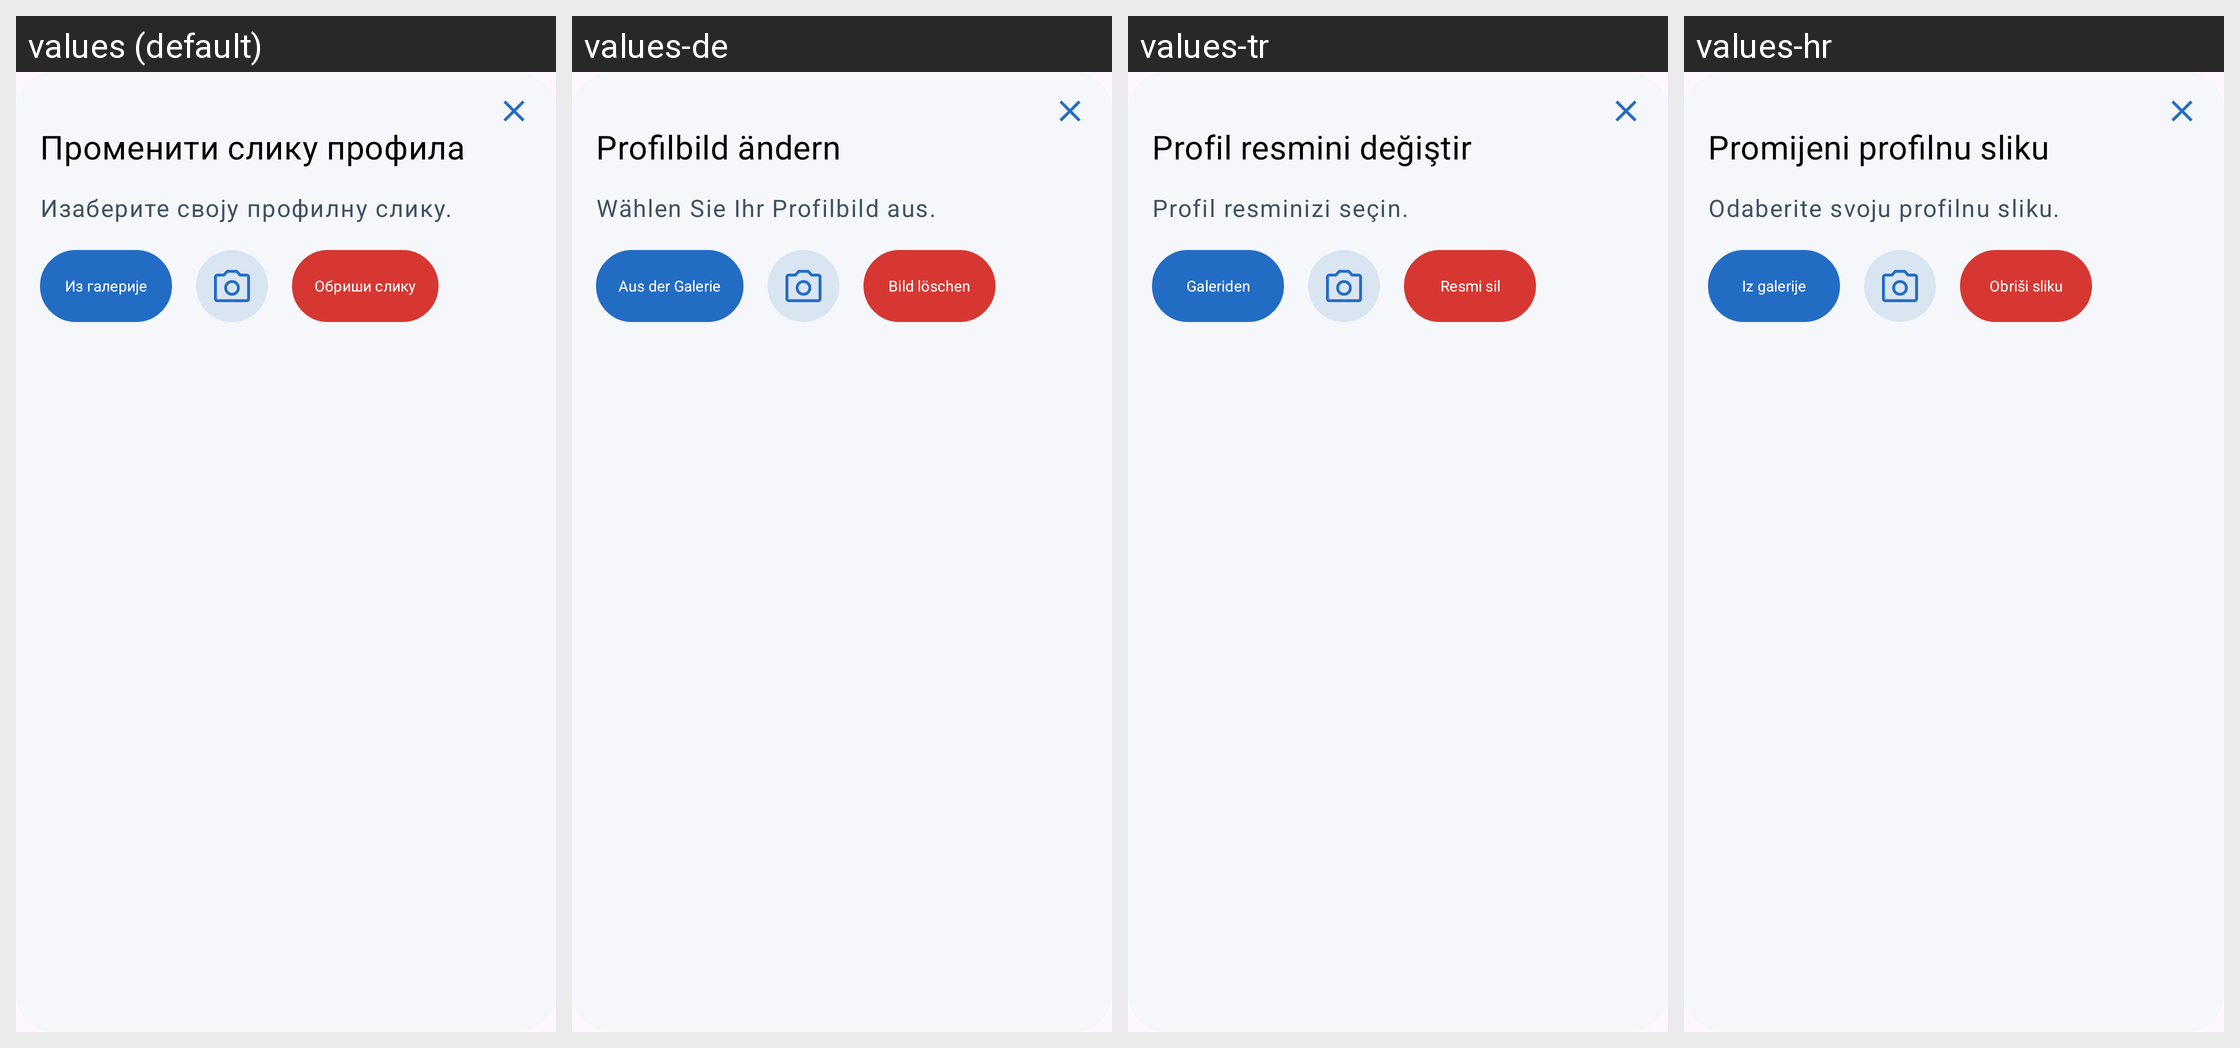

Here is an Android app screen in its default locale and in the app's own translations. Write out the translated-string differences for the strings that appear on this screen.
Android screen res/layout/dialog_change_profile_picture.xml rendered under 4 locales, left to right: values (default), values-de, values-tr, values-hr. Device: Nexus 5 (rendered at 1080×1920; each locale shown at half size, 540×960, under a caption strip naming it); theme Base.Theme.OpenBalkanETC.
Other locales in the repository, not shown: values-ar, values-bs, values-el, values-en, values-mk, values-sr.
Strings drawn on this screen, with the default value and each locale's value (text and hints the layout hard-codes, and strings that could not be matched under every locale, appear in the picture but are not listed):

change_profile_picture
  values: Променити слику профила
  values-de: Profilbild ändern
  values-tr: Profil resmini değiştir
  values-hr: Promijeni profilnu sliku

select_your_profile_picture
  values: Изаберите своју профилну слику.
  values-de: Wählen Sie Ihr Profilbild aus.
  values-tr: Profil resminizi seçin.
  values-hr: Odaberite svoju profilnu sliku.

from_gallery
  values: Из галерије
  values-de: Aus der Galerie
  values-tr: Galeriden
  values-hr: Iz galerije

delete_picture
  values: Обриши слику
  values-de: Bild löschen
  values-tr: Resmi sil
  values-hr: Obriši sliku
